Run: headless pygame with SDL's dummy video driver; simulated clock (each Clock.tick advances the game by its frame time, no real sleeping); random seed 0; keys injected as events and as key.get_pressed() state; mouse plan: one left click at the window centre at the start of phase 2, then a move to the lower-right quarter at the start of phase 3.
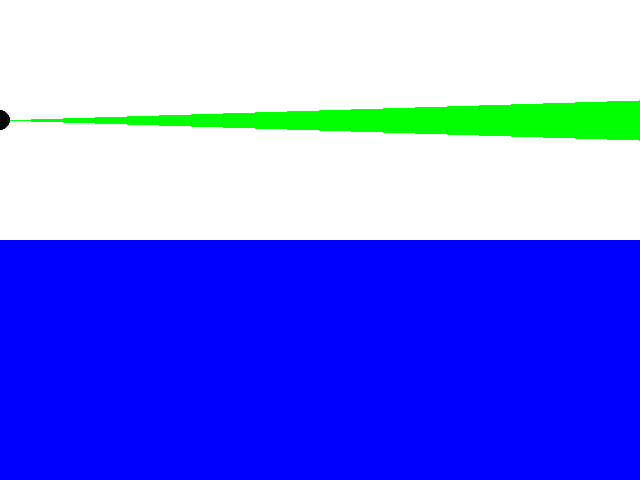
Frame 1 of 4 · flips 1–60 · no input
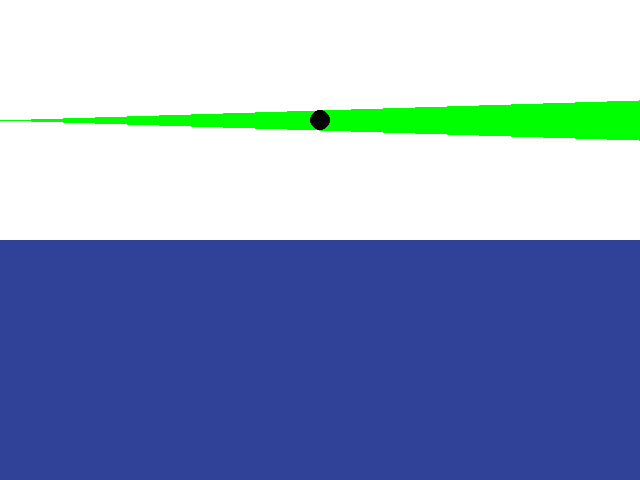
Frame 2 of 4 · flips 61–180 · clicked the window centre · tapped SPACE, RETURN · held RIGHT (→), D
Frame 3 of 4 · flips 181–300 · moved the mouse to the lower-right quarter · held DOWN (↓), S · screen unchanged from frame 2, image omitted
Frame 4 of 4 · flips 301–420 · held LEFT (←), A, UP (↑), W · screen unchanged from frame 3, image omitted

The pygame program that drew these frames:

import pygame
from sys import exit
def lerp(color1,color2,factor):
    """Linear interpolation of colors
        color1=original color
        color2=color needed
        factor=changing factor"""
    red1,green1,blue1=color1
    red2,green2,blue2=color2
    red=red1+(red2-red1)*factor
    green=green1+(green2-green1)*factor
    blue=blue1+(blue2-blue1)*factor
    return int(red),int(green),int(blue)
def main():
    screen=pygame.display.set_mode((640,480))
    points=[(0,120),(639,100),(639,140)]
    color1=(0,0,255)
    color2=(96,130,51)
    factor=0
    while 1:
        for event in pygame.event.get():
            if event.type==pygame.QUIT:
                pygame.quit()
                exit()
        screen.fill((255,255,255))
        pygame.draw.polygon(screen,(0,255,0),points,0)
        pygame.draw.circle(screen,(0,0,0),(int(factor*639.),120),10)
        if pygame.mouse.get_pressed()[0]:
            x,y=pygame.mouse.get_pos()
            factor=x/639.
            pygame.display.set_caption("%.4f"%factor)
        color=lerp(color1,color2,factor)
        pygame.draw.rect(screen,color,(0,240,640,240))
        pygame.display.update()

if __name__=='__main__':
    main()
